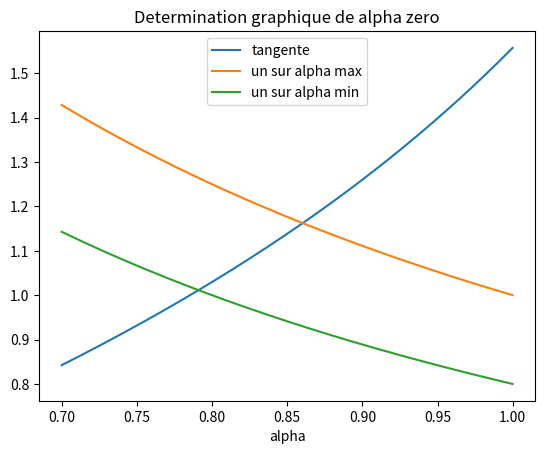

Reproduce this figure in Python.
# -*- coding: utf-8 -*-

"""

Created on Mon May 15 10:48:35 2017



@author: ENS de Lyon

Objectif : Pour l'étude thermique en régime transitoire de la barre de cuivre il est nécessaire de calculer le paramètre
alpha zero (sans dimension) qui est la première solution de l'équation alpha*tan(alpha) = L*h/lambda avec L la longueur de la barre,
h le coefficient de la loi de convection de Newton avec l'air et lambda la conductivité du cuivre.
Pour déterminer alpha zero on trace tan(alpha) et l*h/(lambda*alpha) en fonction de alpha. L'intersection des
deux courbes nous permet de lire graphiquement alpha zero. 
pour prendre en compte l'incertitude que l'on a sur h/lambda, on trace 2 fois l*h/(lambda*alpha), une fois en 
majorant h/lambda par son incertitude et une autre en le minorant. On obtient alors deux alpha zero, un pour 
la majoration et un pour la minoration. La moyenne des deux donne alpha zero et l'écart à la moyenne l'incertitude.

Entrées :
            L : longueur de la barre de cuivre en mètre
            HSurLambda : coefficient h/lambda définit au dessus par mètre (m^-1)
            incertitudeHSurLambda : incertitude sur h/lambda par mètre (m^-1)

Sortie : 
            Graphe permettant la détermination graphique de alpha zero (voir au dessus)
"""

import numpy as np
import matplotlib.pyplot as plt


L = 0.25 #longeur de la barre de cuivre en mètre
HSurLambda = 3.6 #rapport du coefficient h de Newton (pour les échanges thermiques avec l'air) et de la conductivité thermique du cuivre en m-1
incertitudeHSurLambda = 0.4 #incertitude sur le rapport précédent en m-1

alpha = (np.arange(3000)*0.0001)+0.7 #on fait une liste pour de alpha variant entre 0.7 et 1, on sait que le alpha que l'on cherche est compris dedans

tanalpha= np.tan(alpha) #on calcule la tangente de alpha
UnSuralpha1 = L* (HSurLambda+incertitudeHSurLambda)/alpha #on calcule L*h/(lamba*alpha) en majorant h/lambda par son incertitude
UnSuralpha2 = L* (HSurLambda-incertitudeHSurLambda)/alpha #on calcule L*h/(lamba*alpha) en minorant h/lambda par son incertitude

plt.figure()#on crée la figure
plt.clf()
plt.plot(alpha,tanalpha,label='tangente') # on trace la tangente

#on trace ce à quoi doit être égale la tangent en majorant et minorant h/lambda
plt.plot(alpha,UnSuralpha1,label='un sur alpha max')
plt.plot(alpha,UnSuralpha2,label='un sur alpha min')

plt.xlabel('alpha')
plt.title('Determination graphique de alpha zero')
plt.legend()

plt.show()#on affiche il ne rest plus qu'à faire une lecture graphique pour obtenir alpha max et min et donc alpha zero et son incertitude
